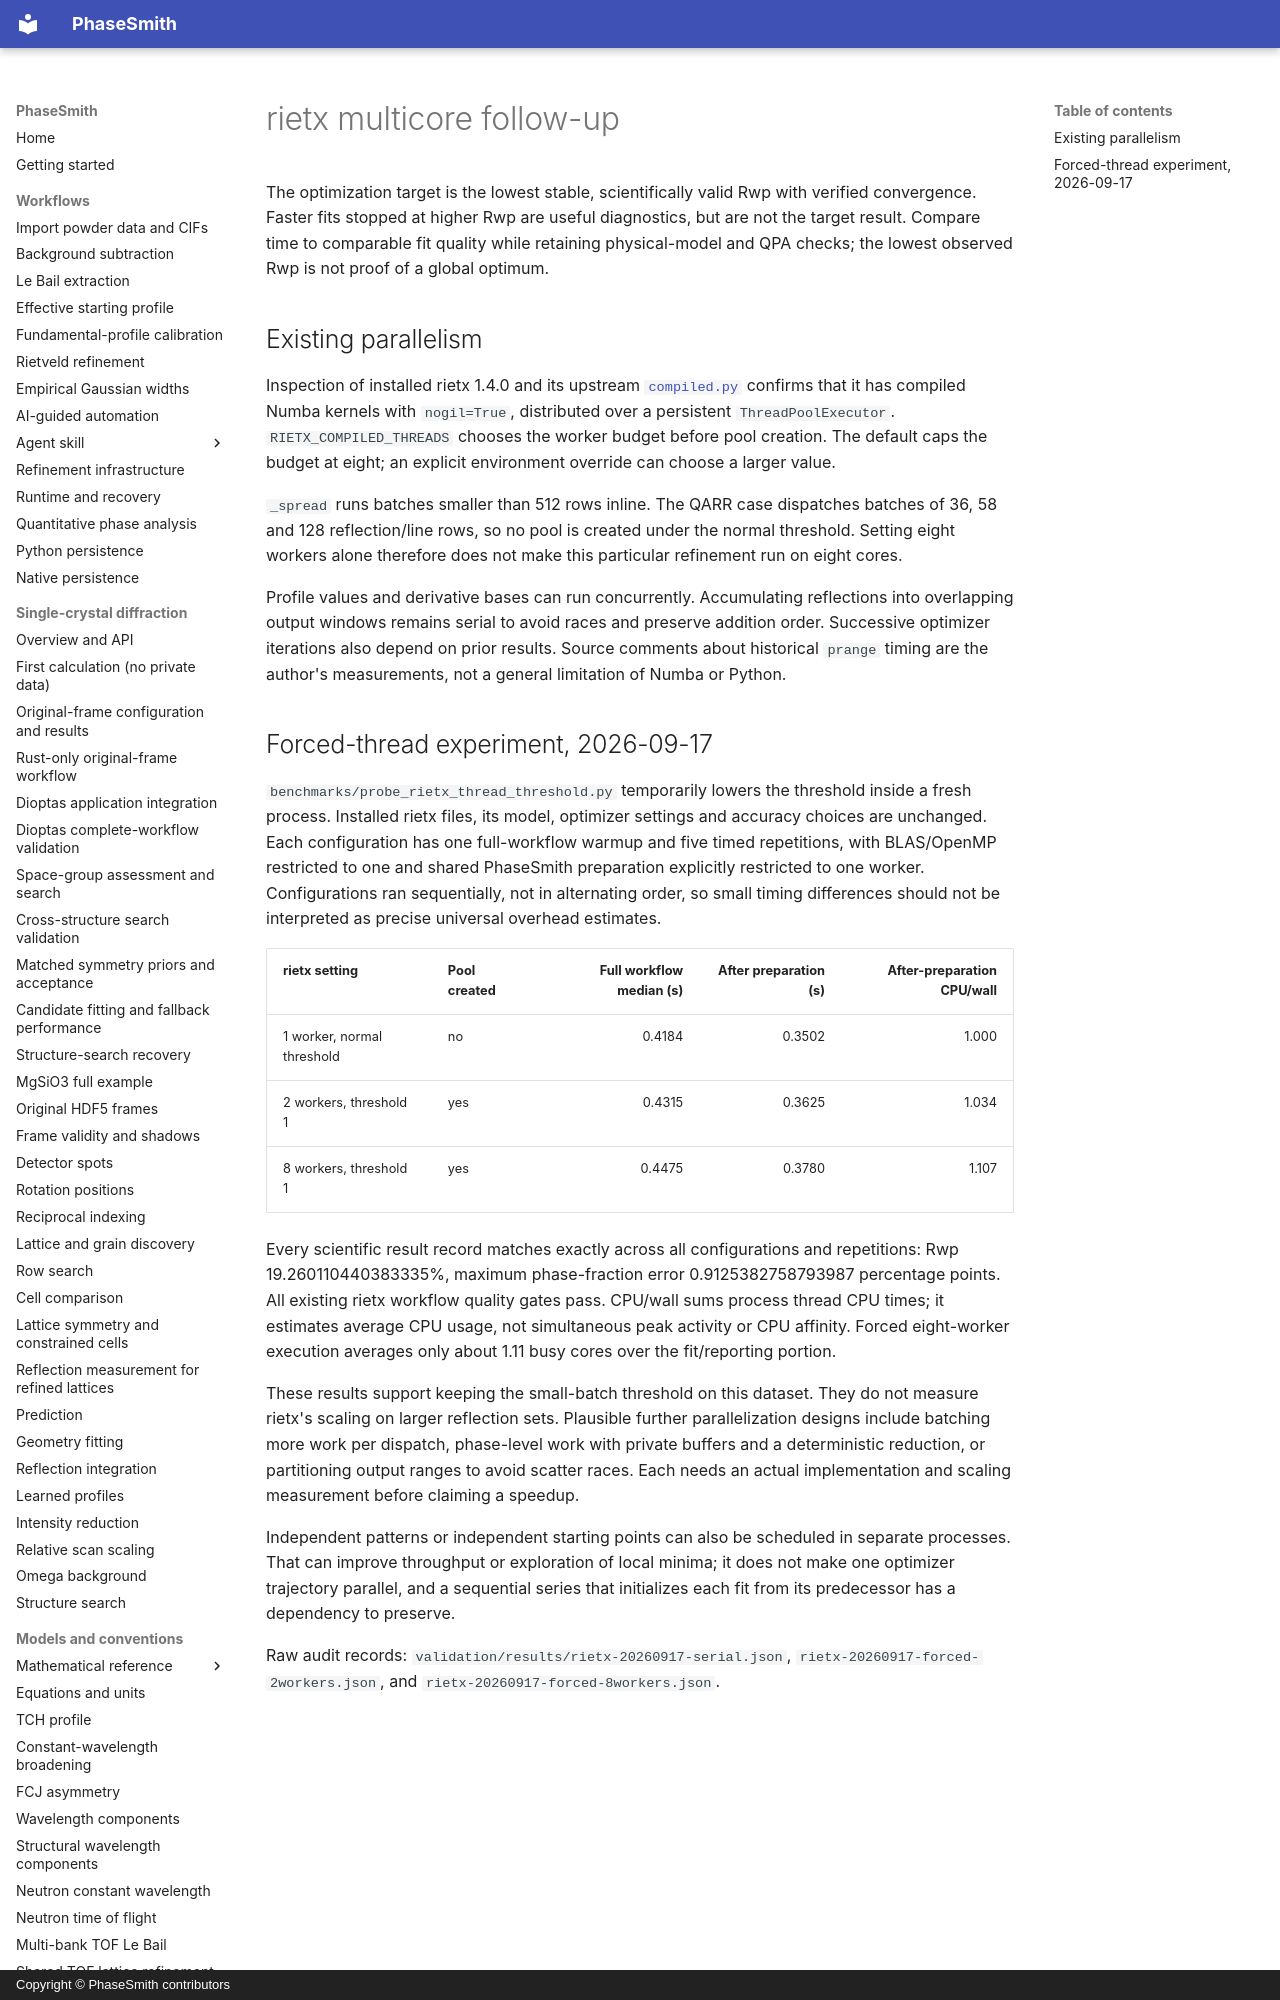

repository: CPrescher/PhaseSmith · page: rietx-multicore/index.html · generator: mkdocs · copyright: Copyright © PhaseSmith contributors

# rietx multicore follow-up

The optimization target is the lowest stable, scientifically valid Rwp with
verified convergence. Faster fits stopped at higher Rwp are useful diagnostics,
but are not the target result. Compare time to comparable fit quality while
retaining physical-model and QPA checks; the lowest observed Rwp is not proof
of a global optimum.

## Existing parallelism

Inspection of installed rietx 1.4.0 and its upstream
[`compiled.py`](https://github.com/yue-here/rietx/blob/main/src/rietx/model/compiled.py)
confirms that it has compiled Numba kernels with `nogil=True`, distributed over
a persistent `ThreadPoolExecutor`. `RIETX_COMPILED_THREADS` chooses the worker
budget before pool creation. The default caps the budget at eight; an explicit
environment override can choose a larger value.

`_spread` runs batches smaller than 512 rows inline. The QARR case dispatches
batches of 36, 58 and 128 reflection/line rows, so no pool is created under the
normal threshold. Setting eight workers alone therefore does not make this
particular refinement run on eight cores.

Profile values and derivative bases can run concurrently. Accumulating
reflections into overlapping output windows remains serial to avoid races and
preserve addition order. Successive optimizer iterations also depend on prior
results. Source comments about historical `prange` timing are the author's
measurements, not a general limitation of Numba or Python.
